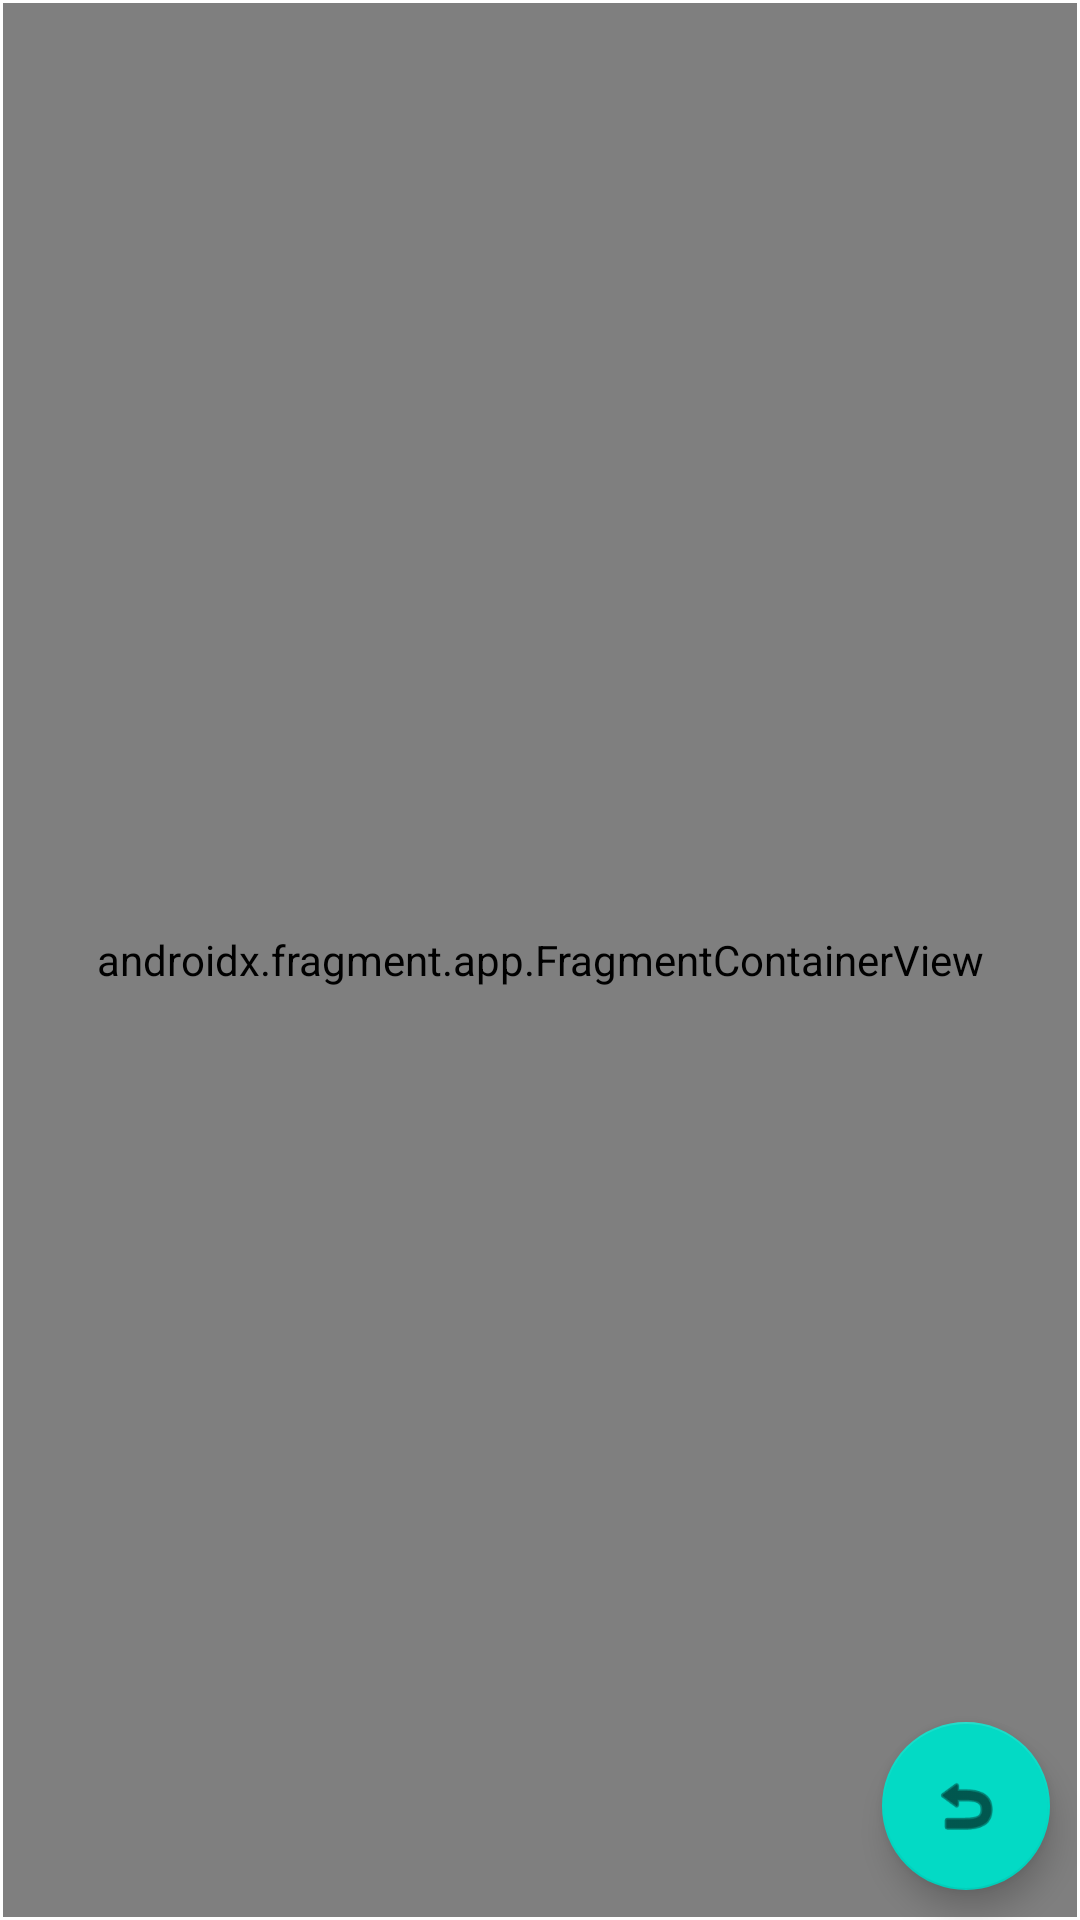

Here is an Android app screen rendered from its layout file. Give the layout XML and the strings, colors and styles it references.
<!-- AndroidManifest.xml: application theme Theme.ZipZipZiplamaca -->
<!-- res/layout/activity_main.xml -->
<?xml version="1.0" encoding="utf-8"?>
<androidx.constraintlayout.widget.ConstraintLayout xmlns:android="http://schemas.android.com/apk/res/android"
    xmlns:app="http://schemas.android.com/apk/res-auto"
    xmlns:tools="http://schemas.android.com/tools"
    android:layout_width="match_parent"
    android:layout_height="match_parent"
    tools:context=".MainActivity">

    <androidx.fragment.app.FragmentContainerView
        android:id="@+id/fragmentContainerView"
        android:name="androidx.navigation.fragment.NavHostFragment"
        android:layout_width="0dp"
        android:layout_height="0dp"
        android:layout_marginStart="1dp"
        android:layout_marginTop="1dp"
        android:layout_marginEnd="1dp"
        android:layout_marginBottom="1dp"
        app:defaultNavHost="true"
        app:layout_constraintBottom_toBottomOf="parent"
        app:layout_constraintEnd_toEndOf="parent"
        app:layout_constraintStart_toStartOf="parent"
        app:layout_constraintTop_toTopOf="parent"
        app:navGraph="@navigation/my_nav" />
    <com.google.android.material.floatingactionbutton.FloatingActionButton
        android:id="@+id/floatingActionButton"
        android:layout_width="wrap_content"
        android:layout_height="wrap_content"
        android:clickable="true"
        android:layout_marginRight="10dp"
        android:layout_marginBottom="10dp"
        android:src="@android:drawable/ic_menu_revert"
        app:layout_constraintBottom_toBottomOf="parent"
        app:layout_constraintEnd_toEndOf="parent" />

</androidx.constraintlayout.widget.ConstraintLayout>
<!-- resources referenced by this layout -->
<resources>
  <style name="Theme.ZipZipZiplamaca" parent="Theme.MaterialComponents.DayNight.DarkActionBar">
          
          <item name="colorPrimary">@color/purple_500</item>
          <item name="colorPrimaryVariant">@color/purple_700</item>
          <item name="colorOnPrimary">@color/white</item>
          
          <item name="colorSecondary">@color/teal_200</item>
          <item name="colorSecondaryVariant">@color/teal_700</item>
          <item name="colorOnSecondary">@color/black</item>
          
          <item name="android:statusBarColor">?attr/colorPrimaryVariant</item>
          
      </style>
  <color name="purple_500">#FF6200EE</color>
  <color name="purple_700">#FF3700B3</color>
  <color name="white">#FFFFFFFF</color>
  <color name="teal_200">#FF03DAC5</color>
  <color name="teal_700">#FF018786</color>
  <color name="black">#FF000000</color>
</resources>
